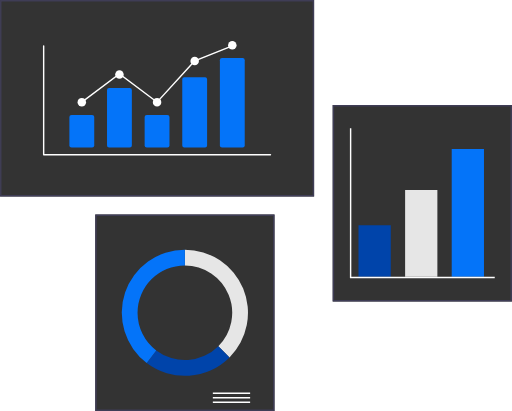
t = 0.00 s
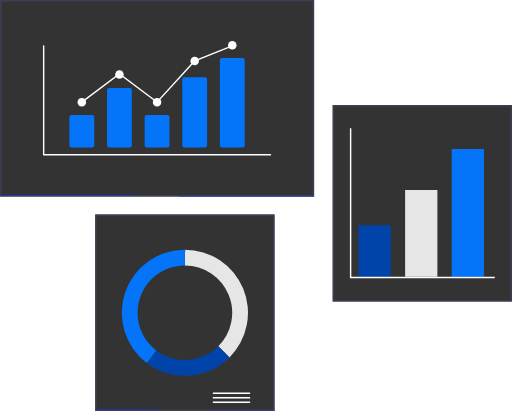
t = 1.20 s
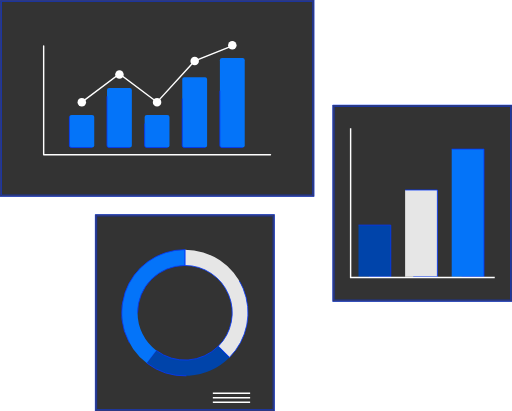
t = 2.40 s
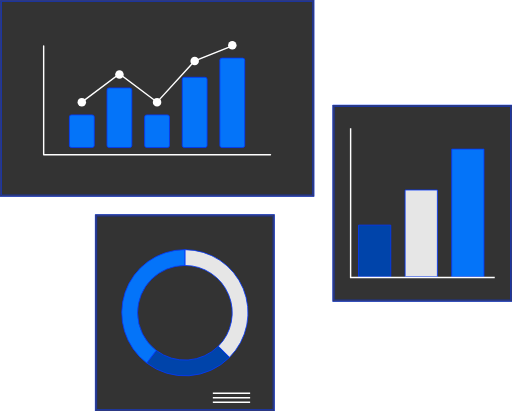
t = 3.60 s
t = 4.80 s: frame unchanged from t = 3.60 s, image omitted
t = 6.00 s: frame unchanged from t = 3.60 s, image omitted

The animated SVG that drew these frames (rendered in a browser with its animation timeline set to each time). Animation: 30 CSS @keyframes rules; one cycle of 7.20 s, repeats indefinitely.

<!--?xml version="1.0" encoding="UTF-8" standalone="no"?-->
<svg data-name="Layer 1" width="622.01044" height="499.4108" viewBox="0 0 622.01046 499.4108" version="1.1" id="svg2316" sodipodi:docname="Website-SEO-Audit-Services.svg" inkscape:version="1.1.1 (3bf5ae0d25, 2021-09-20)" xmlns:inkscape="http://www.inkscape.org/namespaces/inkscape" xmlns:sodipodi="http://sodipodi.sourceforge.net/DTD/sodipodi-0.dtd" xmlns="http://www.w3.org/2000/svg" xmlns:svg="http://www.w3.org/2000/svg" style="">
  <defs id="defs2320"></defs>
  <sodipodi:namedview id="namedview2318" pagecolor="#ffffff" bordercolor="#666666" borderopacity="1.0" inkscape:pageshadow="2" inkscape:pageopacity="0.0" inkscape:pagecheckerboard="0" showgrid="false" inkscape:zoom="3.1317844" inkscape:cx="281.30928" inkscape:cy="348.20405" inkscape:window-width="1920" inkscape:window-height="1001" inkscape:window-x="-9" inkscape:window-y="-9" inkscape:window-maximized="1" inkscape:current-layer="svg2316"></sodipodi:namedview>
  <path d="M 381.61176,238.72516 H 0 V 0 h 381.61176 z" fill="#ffffff" id="path2256" style="fill:#333333" class="tmOwnPMf_0"></path>
  <path d="M 381.61176,238.72516 H 0 V 0 H 381.61176 Z M 1.74252,236.98264 H 379.86924 V 1.74252 H 1.74252 Z" fill="#3f3d56" id="path2258" style="stroke: rgb(0, 52, 252); stroke-opacity: 1; stroke-width: 0.623622; stroke-miterlimit: 4;" class="tmOwnPMf_1"></path>
  <path d="M 333.49489,499.4108 H 115.67996 V 260.68564 h 217.81493 z" fill="#ffffff" id="path2260" style="fill:#333333" class="tmOwnPMf_2"></path>
  <path d="M 333.49489,499.4108 H 115.67996 V 260.68564 H 333.49489 Z M 117.42248,497.66828 H 331.75237 V 262.42815 H 117.42248 Z" fill="#3f3d56" id="path2262" style="stroke: rgb(1, 53, 251); stroke-opacity: 1; stroke-width: 0.623622; stroke-miterlimit: 4;" class="tmOwnPMf_3"></path>
  <path width="45.305511" height="1.8367" fill="#3f3d56" id="rect2264" style="fill:#ffffff" d="M258.56659 476.8638 L303.87210100000004 476.8638 L303.87210100000004 478.70050000000003 L258.56659 478.70050000000003 Z" class="tmOwnPMf_4"></path>
  <path width="45.305511" height="1.8367" fill="#3f3d56" id="rect2266" style="fill:#ffffff" d="M258.56659 482.37387 L303.87210100000004 482.37387 L303.87210100000004 484.21057 L258.56659 484.21057 Z" class="tmOwnPMf_5"></path>
  <path width="45.305511" height="1.8367" fill="#3f3d56" id="rect2268" style="fill:#ffffff" d="M258.56659 487.88406 L303.87210100000004 487.88406 L303.87210100000004 489.72076 L258.56659 489.72076 Z" class="tmOwnPMf_6"></path>
  <path d="m 224.58745,303.37715 v 19.16772 a 57.50315,57.50315 0 0 1 40.66088,98.164 l 13.55361,13.55361 A 76.67086,76.67086 0 0 0 224.58745,303.37715 Z" fill="#e6e6e6" id="path2270" style="stroke:#0538fc;stroke-opacity:1" class="tmOwnPMf_7"></path>
  <path d="m 278.80194,434.26249 -13.55361,-13.55361 a 57.48875,57.48875 0 0 1 -75.4511,5.11572 l -11.60149,15.26513 a 76.66891,76.66891 0 0 0 100.6062,-6.82724 z" fill="#575a89" id="path2272" style="fill:#0044aa;stroke:#0538fc;stroke-opacity:1" class="tmOwnPMf_8"></path>
  <path d="m 167.08431,380.048 a 57.50312,57.50312 0 0 1 57.50314,-57.50314 v -19.16771 a 76.6701,76.6701 0 0 0 -46.39171,137.71259 l 11.60152,-15.26513 A 57.403,57.403 0 0 1 167.08431,380.048 Z" fill="#0474f9" id="path2274" style="stroke:#0538fc;stroke-opacity:1" class="tmOwnPMf_9"></path>
  <path d="M 622.01042,366.34135 H 404.19549 V 127.61576 h 217.81493 z" fill="#ffffff" id="path2276" style="fill:#333333" class="tmOwnPMf_10"></path>
  <path d="M 622.01042,366.34135 H 404.19549 V 127.61576 h 217.81493 z m -216.07241,-1.7425 H 620.2679 V 129.35828 H 405.93801 Z" fill="#3f3d56" id="path2278" style="stroke: rgb(2, 54, 252); stroke-opacity: 1; stroke-width: 0.623622; stroke-miterlimit: 4;" class="tmOwnPMf_11"></path>
  <path width="39.206692" height="62.730701" fill="#575a89" id="rect2280" style="fill:#0044aa;stroke:#0538fc;stroke-opacity:1" d="M435.56085 273.55197 L474.767542 273.55197 L474.767542 336.282671 L435.56085 336.282671 Z" class="tmOwnPMf_12"></path>
  <path width="39.206692" height="105.42243" fill="#e6e6e6" id="rect2282" style="stroke:#0538fc;stroke-opacity:1" d="M492.19275 230.86023 L531.399442 230.86023 L531.399442 336.28266 L492.19275 336.28266 Z" class="tmOwnPMf_13"></path>
  <path width="39.206692" height="155.08423" fill="#0474f9" id="rect2284" style="stroke:#0538fc;stroke-opacity:1" d="M548.82465 181.19844 L588.031342 181.19844 L588.031342 336.28267 L548.82465 336.28267 Z" class="tmOwnPMf_14"></path>
  <path fill="#3f3d56" id="polygon2286" transform="translate(-35.355045,-54.913155)" style="fill:#ffffff" d="M462.203,210.845L462.203,391.196L636.455,391.196L636.455,392.939L460.461,392.939L460.461,210.845Z" class="tmOwnPMf_15"></path>
  <path d="M 328.61499,188.7986 H 52.99677 a 0.86259,0.86259 0 0 1 -0.86256,-0.86255 V 55.83223 a 0.86256,0.86256 0 0 1 1.72512,0 v 131.24126 h 274.75566 a 0.86256,0.86256 0 1 1 0,1.72511 z" fill="#3f3d56" id="path2292" style="fill:#ffffff" class="tmOwnPMf_16"></path>
  <path d="M 111.88438,179.31045 H 86.81583 a 2.56337,2.56337 0 0 1 -2.56052,-2.5603 V 142.193 a 2.56337,2.56337 0 0 1 2.56052,-2.5603 h 25.06855 a 2.56337,2.56337 0 0 1 2.56051,2.5603 v 34.55712 a 2.56337,2.56337 0 0 1 -2.56051,2.56033 z" fill="#0474f9" id="path2294" style="stroke:#0538fc;stroke-opacity:1" class="tmOwnPMf_17"></path>
  <path d="m 157.60002,179.31045 h -25.06855 a 2.56336,2.56336 0 0 1 -2.56051,-2.5603 v -67.33438 a 2.56337,2.56337 0 0 1 2.56051,-2.5603 h 25.06855 a 2.56337,2.56337 0 0 1 2.56051,2.5603 v 67.33438 a 2.56336,2.56336 0 0 1 -2.56051,2.5603 z" fill="#0474f9" id="path2296" style="stroke:#0538fc;stroke-opacity:1" class="tmOwnPMf_18"></path>
  <path d="m 203.31566,179.31045 h -25.06854 a 2.56337,2.56337 0 0 1 -2.56051,-2.5603 V 142.193 a 2.56337,2.56337 0 0 1 2.56051,-2.5603 h 25.06855 a 2.56337,2.56337 0 0 1 2.56052,2.5603 v 34.55712 a 2.56337,2.56337 0 0 1 -2.56053,2.56033 z" fill="#0474f9" id="path2298" style="stroke: rgb(5, 56, 252); stroke-opacity: 1; stroke-width: 1.00157; stroke-miterlimit: 4;" class="tmOwnPMf_19"></path>
  <path d="m 249.03131,179.31045 h -25.06856 a 2.50734,2.50734 0 0 1 -2.56051,-2.44431 V 96.3614 a 2.50734,2.50734 0 0 1 2.56051,-2.44432 h 25.06856 a 2.50734,2.50734 0 0 1 2.56051,2.44432 v 80.50474 a 2.50734,2.50734 0 0 1 -2.56051,2.44431 z" fill="#0474f9" id="path2300" style="stroke:#0034fc;stroke-opacity:1" class="tmOwnPMf_20"></path>
  <path d="M 294.74695,179.31045 H 269.6784 a 2.56336,2.56336 0 0 1 -2.56051,-2.5603 V 73.18828 a 2.56337,2.56337 0 0 1 2.56051,-2.5603 h 25.06855 a 2.56337,2.56337 0 0 1 2.56051,2.5603 v 103.56187 a 2.56337,2.56337 0 0 1 -2.56051,2.5603 z" fill="#0474f9" id="path2302" style="stroke: rgb(5, 56, 252); stroke-opacity: 1; stroke-width: 1.00157; stroke-miterlimit: 4;" class="tmOwnPMf_21"></path>
  <path fill="#3f3d56" id="circle2304" style="fill:#ffffff" d="M94.1747378,124.10666A5.1753602,5.1753602 0,1,1 104.5254582,124.10666A5.1753602,5.1753602 0,1,1 94.1747378,124.10666" class="tmOwnPMf_22"></path>
  <path fill="#3f3d56" id="circle2306" style="fill:#ffffff" d="M139.8903698,90.46685A5.1753602,5.1753602 0,1,1 150.2410902,90.46685A5.1753602,5.1753602 0,1,1 139.8903698,90.46685" class="tmOwnPMf_23"></path>
  <path fill="#3f3d56" id="circle2308" style="fill:#ffffff" d="M185.6060298,124.10666A5.1753602,5.1753602 0,1,1 195.9567502,124.10666A5.1753602,5.1753602 0,1,1 185.6060298,124.10666" class="tmOwnPMf_24"></path>
  <path fill="#3f3d56" id="circle2310" style="fill:#ffffff" d="M231.3216598,74.078217A5.1753602,5.1753602 0,1,1 241.6723802,74.078217A5.1753602,5.1753602 0,1,1 231.3216598,74.078217" class="tmOwnPMf_25"></path>
  <path fill="#3f3d56" id="circle2312" style="fill:#ffffff" d="M277.0373198,55.10191A5.1753602,5.1753602 0,1,1 287.3880402,55.10191A5.1753602,5.1753602 0,1,1 277.0373198,55.10191" class="tmOwnPMf_26"></path>
  <path fill="#3f3d56" id="polygon2314" style="fill:#ffffff" d="M99.867,124.797L98.833,123.416L145.066,88.787L190.672,122.947L235.993,73.352L236.175,73.278L281.89,54.858L282.535,56.459L237.001,74.805L190.89,125.266L145.066,90.943Z" class="tmOwnPMf_27"></path>
<style data-made-with="vivus-instant">.tmOwnPMf_0{stroke-dasharray:1241 1243;stroke-dashoffset:1242;animation:tmOwnPMf_draw_0 7200ms ease-in-out 0ms infinite,tmOwnPMf_fade 7200ms linear 0ms infinite;}.tmOwnPMf_1{stroke-dasharray:2468 2470;stroke-dashoffset:2469;animation:tmOwnPMf_draw_1 7200ms ease-in-out 0ms infinite,tmOwnPMf_fade 7200ms linear 0ms infinite;}.tmOwnPMf_2{stroke-dasharray:914 916;stroke-dashoffset:915;animation:tmOwnPMf_draw_2 7200ms ease-in-out 0ms infinite,tmOwnPMf_fade 7200ms linear 0ms infinite;}.tmOwnPMf_3{stroke-dasharray:1813 1815;stroke-dashoffset:1814;animation:tmOwnPMf_draw_3 7200ms ease-in-out 0ms infinite,tmOwnPMf_fade 7200ms linear 0ms infinite;}.tmOwnPMf_4{stroke-dasharray:95 97;stroke-dashoffset:96;animation:tmOwnPMf_draw_4 7200ms ease-in-out 0ms infinite,tmOwnPMf_fade 7200ms linear 0ms infinite;}.tmOwnPMf_5{stroke-dasharray:95 97;stroke-dashoffset:96;animation:tmOwnPMf_draw_5 7200ms ease-in-out 0ms infinite,tmOwnPMf_fade 7200ms linear 0ms infinite;}.tmOwnPMf_6{stroke-dasharray:95 97;stroke-dashoffset:96;animation:tmOwnPMf_draw_6 7200ms ease-in-out 0ms infinite,tmOwnPMf_fade 7200ms linear 0ms infinite;}.tmOwnPMf_7{stroke-dasharray:355 357;stroke-dashoffset:356;animation:tmOwnPMf_draw_7 7200ms ease-in-out 0ms infinite,tmOwnPMf_fade 7200ms linear 0ms infinite;}.tmOwnPMf_8{stroke-dasharray:231 233;stroke-dashoffset:232;animation:tmOwnPMf_draw_8 7200ms ease-in-out 0ms infinite,tmOwnPMf_fade 7200ms linear 0ms infinite;}.tmOwnPMf_9{stroke-dasharray:373 375;stroke-dashoffset:374;animation:tmOwnPMf_draw_9 7200ms ease-in-out 0ms infinite,tmOwnPMf_fade 7200ms linear 0ms infinite;}.tmOwnPMf_10{stroke-dasharray:914 916;stroke-dashoffset:915;animation:tmOwnPMf_draw_10 7200ms ease-in-out 0ms infinite,tmOwnPMf_fade 7200ms linear 0ms infinite;}.tmOwnPMf_11{stroke-dasharray:1813 1815;stroke-dashoffset:1814;animation:tmOwnPMf_draw_11 7200ms ease-in-out 0ms infinite,tmOwnPMf_fade 7200ms linear 0ms infinite;}.tmOwnPMf_12{stroke-dasharray:204 206;stroke-dashoffset:205;animation:tmOwnPMf_draw_12 7200ms ease-in-out 0ms infinite,tmOwnPMf_fade 7200ms linear 0ms infinite;}.tmOwnPMf_13{stroke-dasharray:290 292;stroke-dashoffset:291;animation:tmOwnPMf_draw_13 7200ms ease-in-out 0ms infinite,tmOwnPMf_fade 7200ms linear 0ms infinite;}.tmOwnPMf_14{stroke-dasharray:389 391;stroke-dashoffset:390;animation:tmOwnPMf_draw_14 7200ms ease-in-out 0ms infinite,tmOwnPMf_fade 7200ms linear 0ms infinite;}.tmOwnPMf_15{stroke-dasharray:717 719;stroke-dashoffset:718;animation:tmOwnPMf_draw_15 7200ms ease-in-out 0ms infinite,tmOwnPMf_fade 7200ms linear 0ms infinite;}.tmOwnPMf_16{stroke-dasharray:821 823;stroke-dashoffset:822;animation:tmOwnPMf_draw_16 7200ms ease-in-out 0ms infinite,tmOwnPMf_fade 7200ms linear 0ms infinite;}.tmOwnPMf_17{stroke-dasharray:136 138;stroke-dashoffset:137;animation:tmOwnPMf_draw_17 7200ms ease-in-out 0ms infinite,tmOwnPMf_fade 7200ms linear 0ms infinite;}.tmOwnPMf_18{stroke-dasharray:201 203;stroke-dashoffset:202;animation:tmOwnPMf_draw_18 7200ms ease-in-out 0ms infinite,tmOwnPMf_fade 7200ms linear 0ms infinite;}.tmOwnPMf_19{stroke-dasharray:136 138;stroke-dashoffset:137;animation:tmOwnPMf_draw_19 7200ms ease-in-out 0ms infinite,tmOwnPMf_fade 7200ms linear 0ms infinite;}.tmOwnPMf_20{stroke-dasharray:227 229;stroke-dashoffset:228;animation:tmOwnPMf_draw_20 7200ms ease-in-out 0ms infinite,tmOwnPMf_fade 7200ms linear 0ms infinite;}.tmOwnPMf_21{stroke-dasharray:274 276;stroke-dashoffset:275;animation:tmOwnPMf_draw_21 7200ms ease-in-out 0ms infinite,tmOwnPMf_fade 7200ms linear 0ms infinite;}.tmOwnPMf_22{stroke-dasharray:33 35;stroke-dashoffset:34;animation:tmOwnPMf_draw_22 7200ms ease-in-out 0ms infinite,tmOwnPMf_fade 7200ms linear 0ms infinite;}.tmOwnPMf_23{stroke-dasharray:33 35;stroke-dashoffset:34;animation:tmOwnPMf_draw_23 7200ms ease-in-out 0ms infinite,tmOwnPMf_fade 7200ms linear 0ms infinite;}.tmOwnPMf_24{stroke-dasharray:33 35;stroke-dashoffset:34;animation:tmOwnPMf_draw_24 7200ms ease-in-out 0ms infinite,tmOwnPMf_fade 7200ms linear 0ms infinite;}.tmOwnPMf_25{stroke-dasharray:33 35;stroke-dashoffset:34;animation:tmOwnPMf_draw_25 7200ms ease-in-out 0ms infinite,tmOwnPMf_fade 7200ms linear 0ms infinite;}.tmOwnPMf_26{stroke-dasharray:33 35;stroke-dashoffset:34;animation:tmOwnPMf_draw_26 7200ms ease-in-out 0ms infinite,tmOwnPMf_fade 7200ms linear 0ms infinite;}.tmOwnPMf_27{stroke-dasharray:467 469;stroke-dashoffset:468;animation:tmOwnPMf_draw_27 7200ms ease-in-out 0ms infinite,tmOwnPMf_fade 7200ms linear 0ms infinite;}@keyframes tmOwnPMf_draw{100%{stroke-dashoffset:0;}}@keyframes tmOwnPMf_fade{0%{stroke-opacity:1;}94.44444444444444%{stroke-opacity:1;}100%{stroke-opacity:0;}}@keyframes tmOwnPMf_draw_0{11.11111111111111%{stroke-dashoffset: 1242}38.88888888888889%{ stroke-dashoffset: 0;}100%{ stroke-dashoffset: 0;}}@keyframes tmOwnPMf_draw_1{11.62551440329218%{stroke-dashoffset: 2469}39.40329218106996%{ stroke-dashoffset: 0;}100%{ stroke-dashoffset: 0;}}@keyframes tmOwnPMf_draw_2{12.139917695473251%{stroke-dashoffset: 915}39.91769547325102%{ stroke-dashoffset: 0;}100%{ stroke-dashoffset: 0;}}@keyframes tmOwnPMf_draw_3{12.654320987654321%{stroke-dashoffset: 1814}40.4320987654321%{ stroke-dashoffset: 0;}100%{ stroke-dashoffset: 0;}}@keyframes tmOwnPMf_draw_4{13.168724279835391%{stroke-dashoffset: 96}40.94650205761317%{ stroke-dashoffset: 0;}100%{ stroke-dashoffset: 0;}}@keyframes tmOwnPMf_draw_5{13.683127572016463%{stroke-dashoffset: 96}41.46090534979424%{ stroke-dashoffset: 0;}100%{ stroke-dashoffset: 0;}}@keyframes tmOwnPMf_draw_6{14.19753086419753%{stroke-dashoffset: 96}41.9753086419753%{ stroke-dashoffset: 0;}100%{ stroke-dashoffset: 0;}}@keyframes tmOwnPMf_draw_7{14.711934156378598%{stroke-dashoffset: 356}42.489711934156375%{ stroke-dashoffset: 0;}100%{ stroke-dashoffset: 0;}}@keyframes tmOwnPMf_draw_8{15.22633744855967%{stroke-dashoffset: 232}43.004115226337454%{ stroke-dashoffset: 0;}100%{ stroke-dashoffset: 0;}}@keyframes tmOwnPMf_draw_9{15.740740740740744%{stroke-dashoffset: 374}43.518518518518526%{ stroke-dashoffset: 0;}100%{ stroke-dashoffset: 0;}}@keyframes tmOwnPMf_draw_10{16.255144032921812%{stroke-dashoffset: 915}44.03292181069959%{ stroke-dashoffset: 0;}100%{ stroke-dashoffset: 0;}}@keyframes tmOwnPMf_draw_11{16.76954732510288%{stroke-dashoffset: 1814}44.547325102880656%{ stroke-dashoffset: 0;}100%{ stroke-dashoffset: 0;}}@keyframes tmOwnPMf_draw_12{17.28395061728395%{stroke-dashoffset: 205}45.06172839506173%{ stroke-dashoffset: 0;}100%{ stroke-dashoffset: 0;}}@keyframes tmOwnPMf_draw_13{17.79835390946502%{stroke-dashoffset: 291}45.57613168724281%{ stroke-dashoffset: 0;}100%{ stroke-dashoffset: 0;}}@keyframes tmOwnPMf_draw_14{18.31275720164609%{stroke-dashoffset: 390}46.090534979423865%{ stroke-dashoffset: 0;}100%{ stroke-dashoffset: 0;}}@keyframes tmOwnPMf_draw_15{18.82716049382716%{stroke-dashoffset: 718}46.60493827160494%{ stroke-dashoffset: 0;}100%{ stroke-dashoffset: 0;}}@keyframes tmOwnPMf_draw_16{19.34156378600823%{stroke-dashoffset: 822}47.11934156378601%{ stroke-dashoffset: 0;}100%{ stroke-dashoffset: 0;}}@keyframes tmOwnPMf_draw_17{19.8559670781893%{stroke-dashoffset: 137}47.63374485596707%{ stroke-dashoffset: 0;}100%{ stroke-dashoffset: 0;}}@keyframes tmOwnPMf_draw_18{20.370370370370374%{stroke-dashoffset: 202}48.14814814814815%{ stroke-dashoffset: 0;}100%{ stroke-dashoffset: 0;}}@keyframes tmOwnPMf_draw_19{20.88477366255144%{stroke-dashoffset: 137}48.66255144032922%{ stroke-dashoffset: 0;}100%{ stroke-dashoffset: 0;}}@keyframes tmOwnPMf_draw_20{21.399176954732514%{stroke-dashoffset: 228}49.17695473251029%{ stroke-dashoffset: 0;}100%{ stroke-dashoffset: 0;}}@keyframes tmOwnPMf_draw_21{21.91358024691358%{stroke-dashoffset: 275}49.691358024691354%{ stroke-dashoffset: 0;}100%{ stroke-dashoffset: 0;}}@keyframes tmOwnPMf_draw_22{22.42798353909465%{stroke-dashoffset: 34}50.20576131687243%{ stroke-dashoffset: 0;}100%{ stroke-dashoffset: 0;}}@keyframes tmOwnPMf_draw_23{22.94238683127572%{stroke-dashoffset: 34}50.7201646090535%{ stroke-dashoffset: 0;}100%{ stroke-dashoffset: 0;}}@keyframes tmOwnPMf_draw_24{23.45679012345679%{stroke-dashoffset: 34}51.23456790123456%{ stroke-dashoffset: 0;}100%{ stroke-dashoffset: 0;}}@keyframes tmOwnPMf_draw_25{23.971193415637863%{stroke-dashoffset: 34}51.74897119341564%{ stroke-dashoffset: 0;}100%{ stroke-dashoffset: 0;}}@keyframes tmOwnPMf_draw_26{24.48559670781893%{stroke-dashoffset: 34}52.263374485596714%{ stroke-dashoffset: 0;}100%{ stroke-dashoffset: 0;}}@keyframes tmOwnPMf_draw_27{25%{stroke-dashoffset: 468}52.77777777777778%{ stroke-dashoffset: 0;}100%{ stroke-dashoffset: 0;}}</style></svg>
